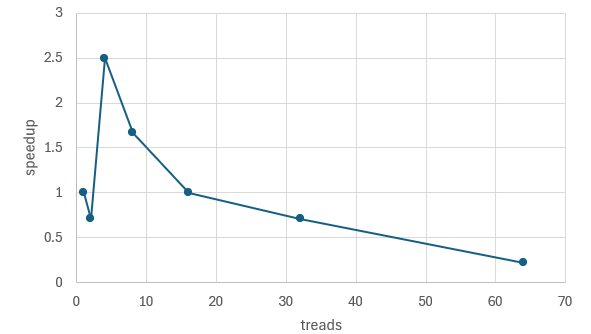

Values plotted in this chart, from the file beside it:
threads, mean_time_ms, stddev_ms, mean_pi, speedup
1, 5, 4.04, 3.142, 1.00
2, 7, 7.72, 3.142, 0.71
4, 2, 0.65, 3.142, 2.50
8, 3, 0.85, 3.142, 1.67
16, 5, 2.10, 3.141, 1.00
32, 7, 3.02, 3.141, 0.71
64, 23, 10.72, 3.142, 0.22
